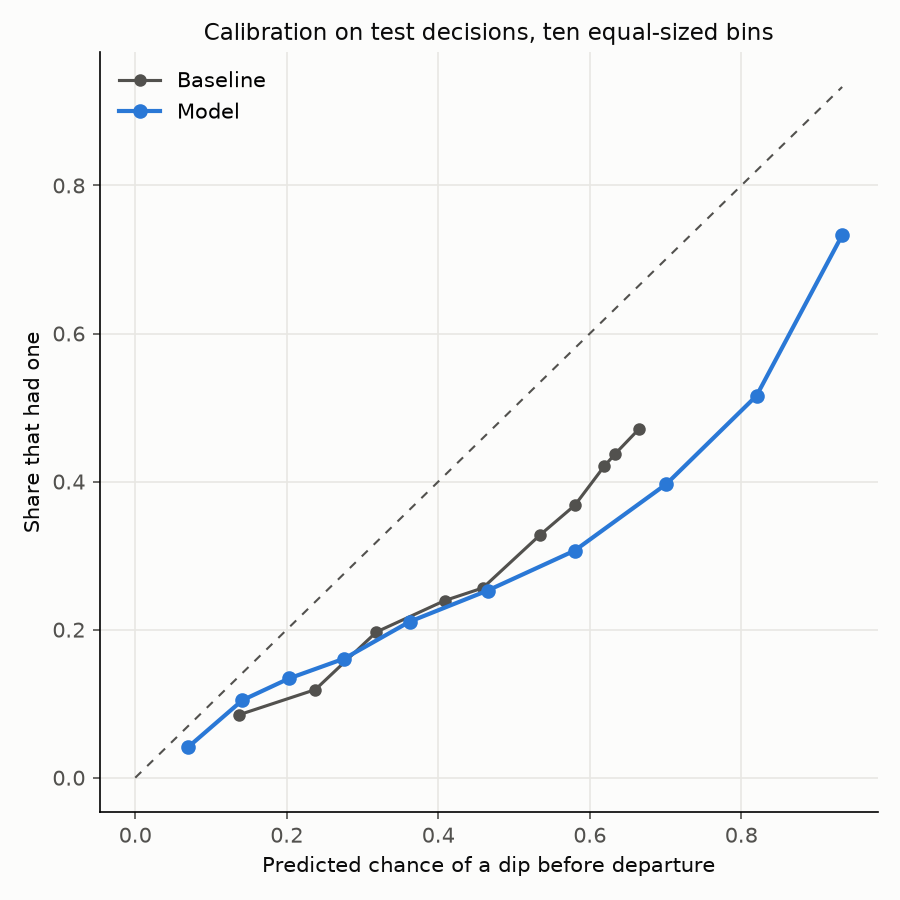

The file beside this chart, header and first rows:
forecast, bin, decisions, predicted, observed, gap
model, 0, 25117, 0.06996, 0.04149, 0.02847
model, 1, 25116, 0.1414, 0.1047, 0.03672
model, 2, 25116, 0.2035, 0.1343, 0.0692
model, 3, 25116, 0.2758, 0.1609, 0.1149
model, 4, 25117, 0.3624, 0.2109, 0.1515
model, 5, 25116, 0.4652, 0.2529, 0.2123
model, 6, 25116, 0.5798, 0.3067, 0.2732
model, 7, 25116, 0.7011, 0.3968, 0.3043
model, 8, 25116, 0.82, 0.5159, 0.3041
model, 9, 25117, 0.9331, 0.7328, 0.2003
baseline, 0, 26493, 0.1374, 0.08515, 0.05227
baseline, 1, 25895, 0.2377, 0.119, 0.1187
baseline, 2, 25935, 0.3184, 0.1969, 0.1215
baseline, 3, 25711, 0.4087, 0.2394, 0.1694
baseline, 4, 25712, 0.4587, 0.2563, 0.2024
baseline, 5, 26404, 0.5346, 0.3282, 0.2064
baseline, 6, 26401, 0.5802, 0.368, 0.2122
baseline, 7, 25532, 0.6189, 0.4206, 0.1983
baseline, 8, 25473, 0.6338, 0.4378, 0.196
baseline, 9, 17607, 0.6655, 0.4717, 0.1938
